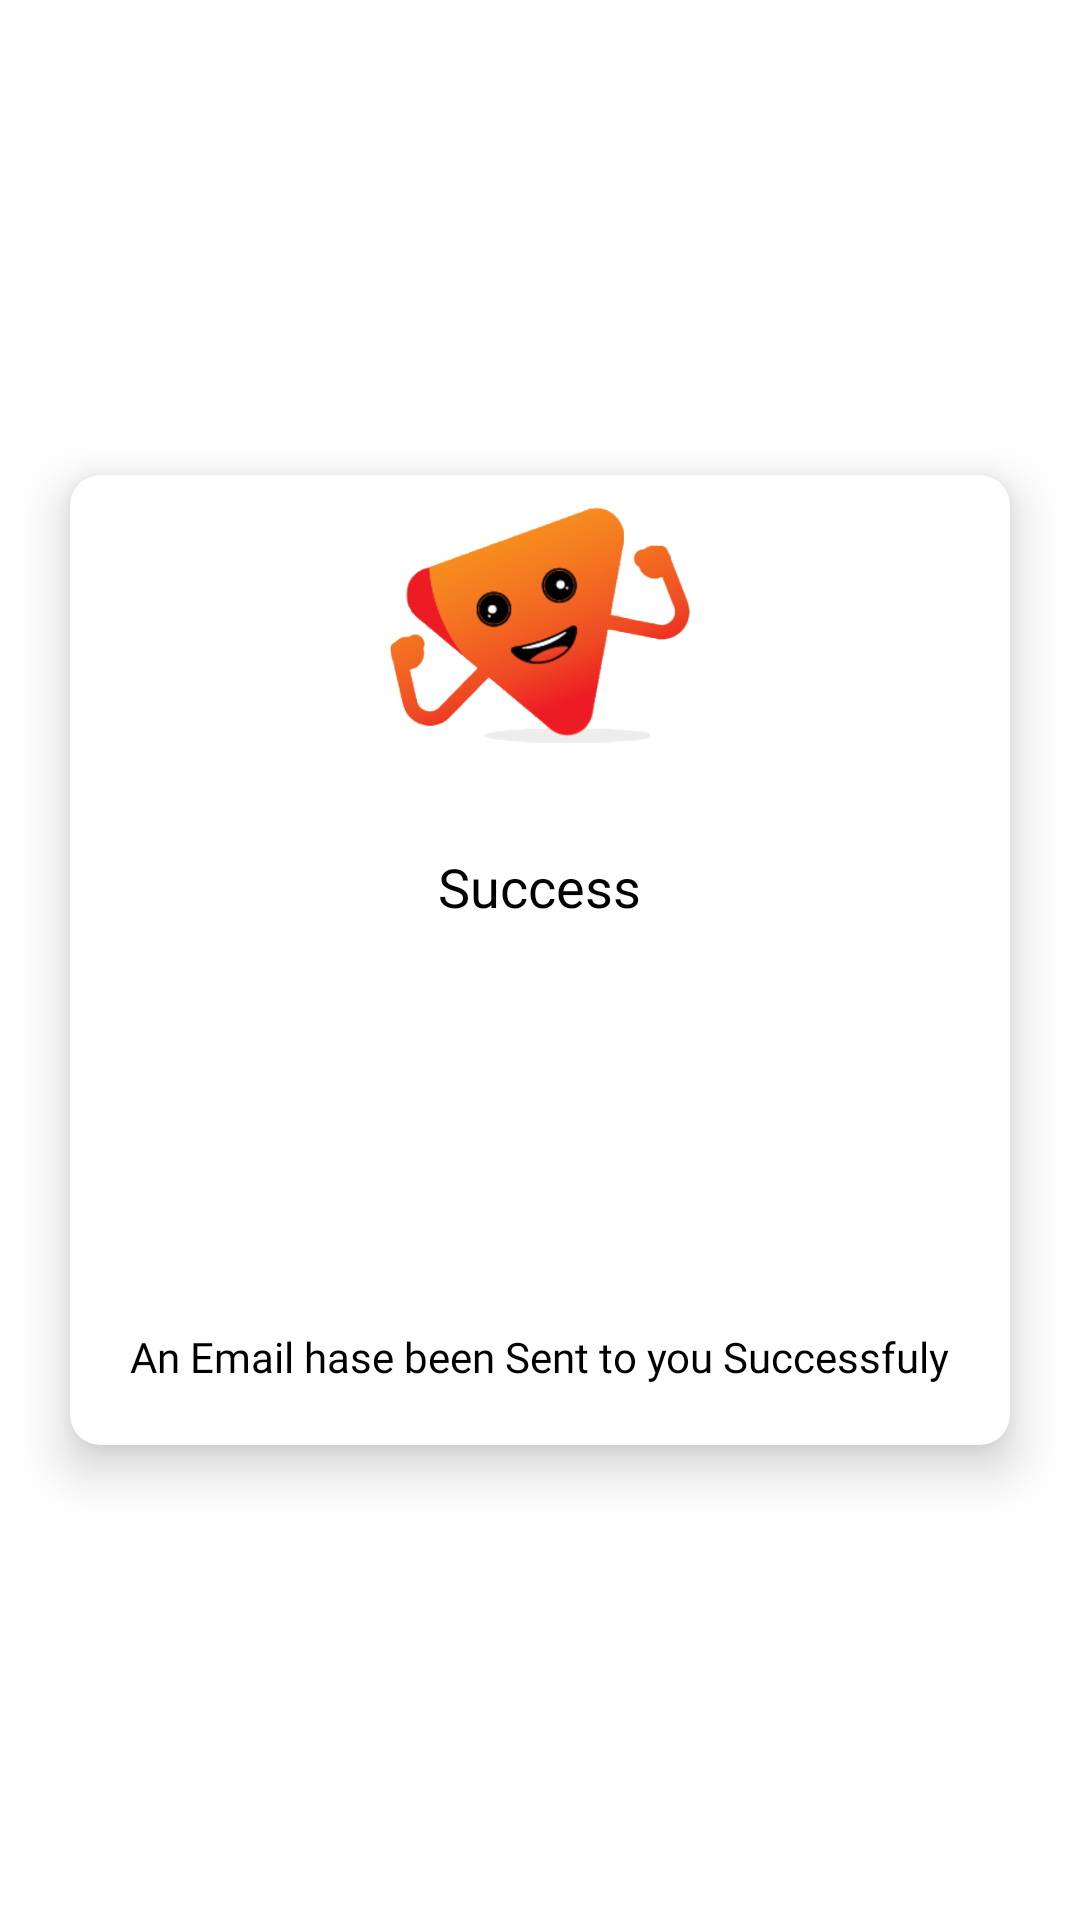

This screen was rendered from an Android layout file. Write that file and the resources it references.
<!-- AndroidManifest.xml: application theme AppTheme -->
<!-- res/layout/layout_dialog_email_send.xml -->
<?xml version="1.0" encoding="utf-8"?>
<RelativeLayout xmlns:android="http://schemas.android.com/apk/res/android"
    android:layout_width="wrap_content"
    android:layout_height="wrap_content"
    xmlns:app="http://schemas.android.com/apk/res-auto"
    android:background="@color/colorWhite">

    <androidx.cardview.widget.CardView
        android:layout_width="wrap_content"
        android:layout_height="wrap_content"
        android:background="@color/colorWhite"
        app:cardBackgroundColor="@color/colorWhite"
        app:cardCornerRadius="10dp"
        android:layout_marginTop="10dp"
        android:layout_centerInParent="true"
        android:elevation="8dp"
        android:divider="@android:color/darker_gray"
        android:dividerHeight="0.0px"
        android:clipToPadding="false"
        android:clipChildren="false"
        app:cardElevation="10dp"
        android:layout_margin="4dp"
        app:cardPreventCornerOverlap="false">
        <LinearLayout
            android:layout_width="match_parent"
            android:layout_height="wrap_content"
            android:orientation="vertical">
            <ImageView
                android:layout_width="100dp"
                android:layout_height="100dp"
                android:layout_gravity="center_horizontal"
                android:src="@drawable/logo" />

            <TextView
                android:layout_width="wrap_content"
                android:layout_height="wrap_content"
                android:textColor="@color/colorBlack"
                android:fontFamily="@font/poppins_extrabold"
                android:layout_marginTop="25dp"
                android:layout_marginLeft="15dp"
                android:layout_marginRight="15dp"
                android:textSize="18sp"
                android:layout_gravity="center_horizontal"
                android:text="Success"/>


            <ImageView
                android:layout_width="120dp"
                android:layout_height="120dp"
                android:tint="@color/colorBlack"
                android:layout_gravity="center_horizontal"
                android:src="@drawable/ic_checked_mark"/>

            <TextView
                android:layout_width="wrap_content"
                android:layout_height="wrap_content"
                android:layout_gravity="center_horizontal"
                android:textColor="@color/colorBlack"
                android:text="An Email hase been Sent to you Successfuly"
                android:layout_marginTop="15dp"
                android:layout_marginBottom="20dp"
                android:layout_marginLeft="20dp"
                android:layout_marginRight="20dp"
                android:fontFamily="@font/poppins_bold"/>
        </LinearLayout>
    </androidx.cardview.widget.CardView>


</RelativeLayout>
<!-- resources referenced by this layout -->
<resources>
  <color name="colorBlack">#000</color>
  <color name="colorWhite">#ffff</color>
  <!-- drawable logo: png bitmap (drawable-xxxhdpi, 40882 bytes) -->
  <style name="AppTheme" parent="Theme.AppCompat.Light.DarkActionBar">
          
          <item name="colorPrimary">@color/colorPrimary</item>
          <item name="colorPrimaryDark">@color/colorPrimaryDark</item>
          <item name="colorAccent">@color/colorAccent</item>
      </style>
  <color name="colorPrimary">#008577</color>
  <color name="colorPrimaryDark">#00574B</color>
  <color name="colorAccent">#D81B60</color>
</resources>
